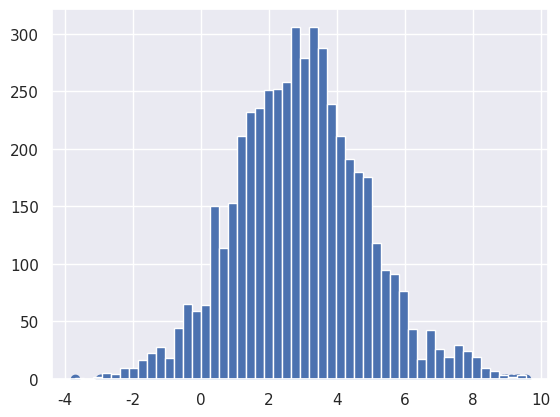

The matplotlib source for this figure: (Note: this script raises an exception after producing the figure.)
#!/usr/bin/env python
# -*- coding: utf-8 -*-
# @Time    : 2018/4/4 19:21
# @Author  : MiaFeng
# @Site    : 
# @File    : Metropolis.py
# @Software: PyCharm
__author__ = 'MiaFeng'

'''
Metropolis sampling for simulate a one dimensional Gaussian distribution with mean three and covariance two.

Metropolis-Hastings is differed from the Metropolis method by the matrix Q, which is anti-symmetric
'''


import random
import math
from scipy.stats import norm
import matplotlib.pyplot as plt
import seaborn as sns

# calculate the probability density of the steady target distribution
def norm_dist_prob(theta):
    y = norm.pdf(theta, loc = 3, scale = 2) #shift the standard gaussian distribution with mean loc and varaince scale
    return y



if __name__=="__main__":
    sns.set()
    T = 5000    # the numbers of points that need to be sampled
    pi = [ 0 for i in range(T)]
    sigma = 1   # start from standard Gaussian distribution
    t = 0

    # the status transformation matrix Q is omitted here cause it is taken as the symmetric matrix
    # matrix Q is the proposal density?? proposal distribution is for accepting-rejecting samplings
    while t < T-1:
        t = t+1
        pi_star = norm.rvs(loc=pi[t-1], scale = sigma, size = 1 ,random_state=None)
        # sampling one point, return an array
        # sample one with the gaussian distribution with mean loc and variance scale
        alpha = min(1,(norm_dist_prob(pi_star[0])/norm_dist_prob(pi[t-1])))

        u = random.uniform(0,1)

        # Accept and reject
        if u < alpha:
            pi[t] = pi_star[0]
        else:
            pi[t] = pi[t-1] #不接受转移，则用上一次采样的值作为当前时刻的采样值

    plt.figure()
    plt.scatter(pi,norm.pdf(pi,loc = 3,scale=2))    # 采样点所对应的平稳分布的真实概率密度
    num_bins = 50
    plt.hist(pi, num_bins,normed = 1, facecolor ='red',alpha=0.7)   # normed is set true for probability
    # 采样数据集的频率分布直方图，可以看到还是很接近概率密度值的
    plt.show()